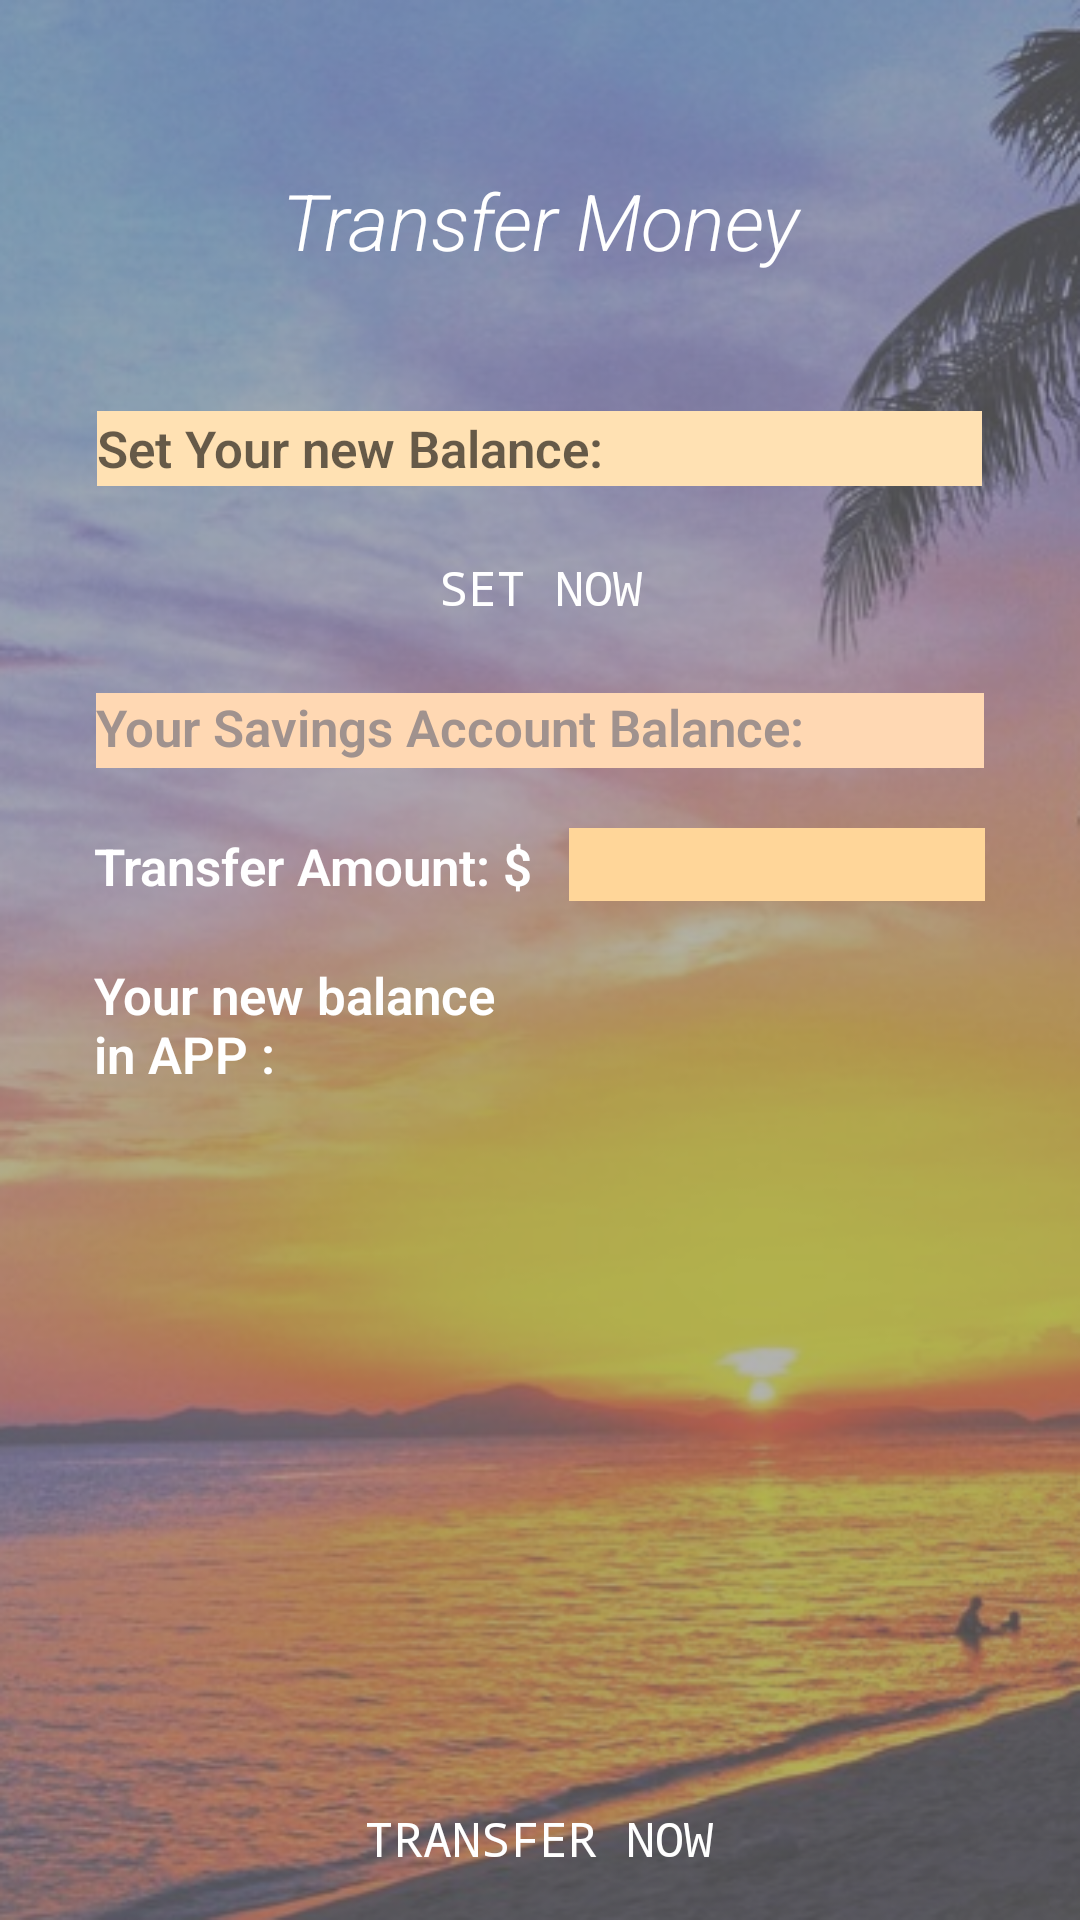

Android layout source for this screen:
<!-- AndroidManifest.xml: application theme Theme.AppCompat.Light -->
<!-- res/layout/activity_transfer.xml -->
<?xml version="1.0" encoding="utf-8"?>
<LinearLayout xmlns:android="http://schemas.android.com/apk/res/android"
    xmlns:app="http://schemas.android.com/apk/res-auto"
    xmlns:tools="http://schemas.android.com/tools"
    android:layout_width="match_parent"
    android:layout_height="match_parent"
    android:layout_gravity="center"
    android:orientation="vertical"
    android:background="@drawable/sunset1"
    tools:context=".Transfer"

    >

    <Space
        android:layout_width="match_parent"
        android:layout_height="30dp"
        />

    <TextView

        android:layout_width="336dp"
        android:layout_height="87dp"
        android:layout_gravity="center"
        android:fontFamily="sans-serif-light"
        android:gravity="center"
        android:text="@string/transfer_between_accounts"
        android:textColor="@color/colorwhite"
        android:textSize="26sp"
        android:textStyle="italic" />

    <Space
        android:layout_width="match_parent"
        android:layout_height="20dp" />

    <EditText
        android:id="@+id/setMoney"
        android:layout_width="295dp"
        android:layout_height="25dp"
        android:layout_gravity="center"
        android:background="#ffe1b3"
        android:fontFamily="sans-serif-light"
        android:hint="Set Your new Balance:"
        android:inputType="numberDecimal"
        android:textSize="17sp"
        android:textStyle="bold" />

    <Space
        android:layout_width="match_parent"
        android:layout_height="22dp" />

    <Button
        android:id="@+id/SetButton"
        android:layout_width="280dp"
        android:layout_height="25dp"
        android:layout_gravity="center_horizontal"
        android:height="56dp"
        android:background="@drawable/buttom1"
        android:fontFamily="monospace"
        android:gravity="center"
        android:includeFontPadding="false"
        android:text="Set now"
        android:textColor="#FFFFFF"
        android:textScaleX="1"
        android:textSize="16sp"
        android:textStyle="normal" />
    <Space
        android:layout_width="match_parent"
        android:layout_height="22dp" />

    <TextView
        android:id="@+id/Savings"
        android:layout_width="296dp"
        android:layout_height="25dp"
        android:layout_gravity="center"
        android:background="#ffd8b3"
        android:fontFamily="sans-serif-light"
        android:text="Your Savings Account Balance:"
        android:textColor="#E8978A8A"
        android:textSize="17sp"
        android:textStyle="bold" />

    <Space
        android:layout_width="match_parent"
        android:layout_height="20dp" />

    <LinearLayout
        android:layout_width="297dp"
        android:layout_height="wrap_content"
        android:layout_gravity="center"
        android:orientation="horizontal">

        <TextView
            android:id="@+id/textView5"
            android:layout_width="25dp"
            android:layout_height="wrap_content"
            android:layout_weight="1"
            android:fontFamily="sans-serif-light"
            android:text="Transfer Amount: $"
            android:textColor="#FFFFFF"
            android:textSize="17sp"
            android:textStyle="bold" />

        <EditText
            android:id="@+id/Amount"
            android:layout_width="5dp"
            android:layout_height="wrap_content"
            android:layout_weight="1"
            android:background="#ffd699"
            android:ems="10"
            android:inputType="numberDecimal" />
    </LinearLayout>

    <Space
        android:layout_width="match_parent"
        android:layout_height="20dp" />

    <LinearLayout
        android:layout_width="297dp"
        android:layout_height="104dp"
        android:layout_gravity="center"
        android:orientation="horizontal">

        <TextView
            android:id="@+id/newB"
            android:layout_width="136dp"
            android:layout_height="match_parent"
            android:layout_weight="1"
            android:fontFamily="sans-serif-light"
            android:text="Your new balance in APP :"
            android:textColor="#FFFFFF"
            android:textSize="17sp"
            android:textStyle="bold" />


        <TextView
            android:id="@+id/newBalance"
            android:layout_width="139dp"
            android:layout_height="match_parent"
            android:layout_weight="1"
            android:text=""
            android:textColor="#FFFFFF"
            android:textSize="18sp" />

    </LinearLayout>

    <Space
        android:layout_width="match_parent"
        android:layout_height="20dp" />

    <LinearLayout
        android:layout_width="297dp"
        android:layout_height="143dp"
        android:layout_gravity="center"
        android:orientation="horizontal">

    </LinearLayout>

    <Button
        android:id="@+id/TransferButton"
        android:layout_width="301dp"
        android:layout_height="wrap_content"
        android:layout_gravity="center_horizontal"
        android:height="56dp"
        android:background="@drawable/buttom1"
        android:fontFamily="monospace"
        android:gravity="center"
        android:includeFontPadding="false"
        android:text="Transfer now"
        android:textColor="#FFFFFF"
        android:textScaleX="1"
        android:textSize="16sp"
        android:textStyle="normal" />


</LinearLayout>
<!-- resources referenced by this layout -->
<resources>
  <color name="colorwhite">#FFFFFFFF</color>
  <!-- drawable sunset1: png bitmap (drawable, 1015028 bytes) -->
  <string name="transfer_between_accounts">Transfer Money  </string>
</resources>
